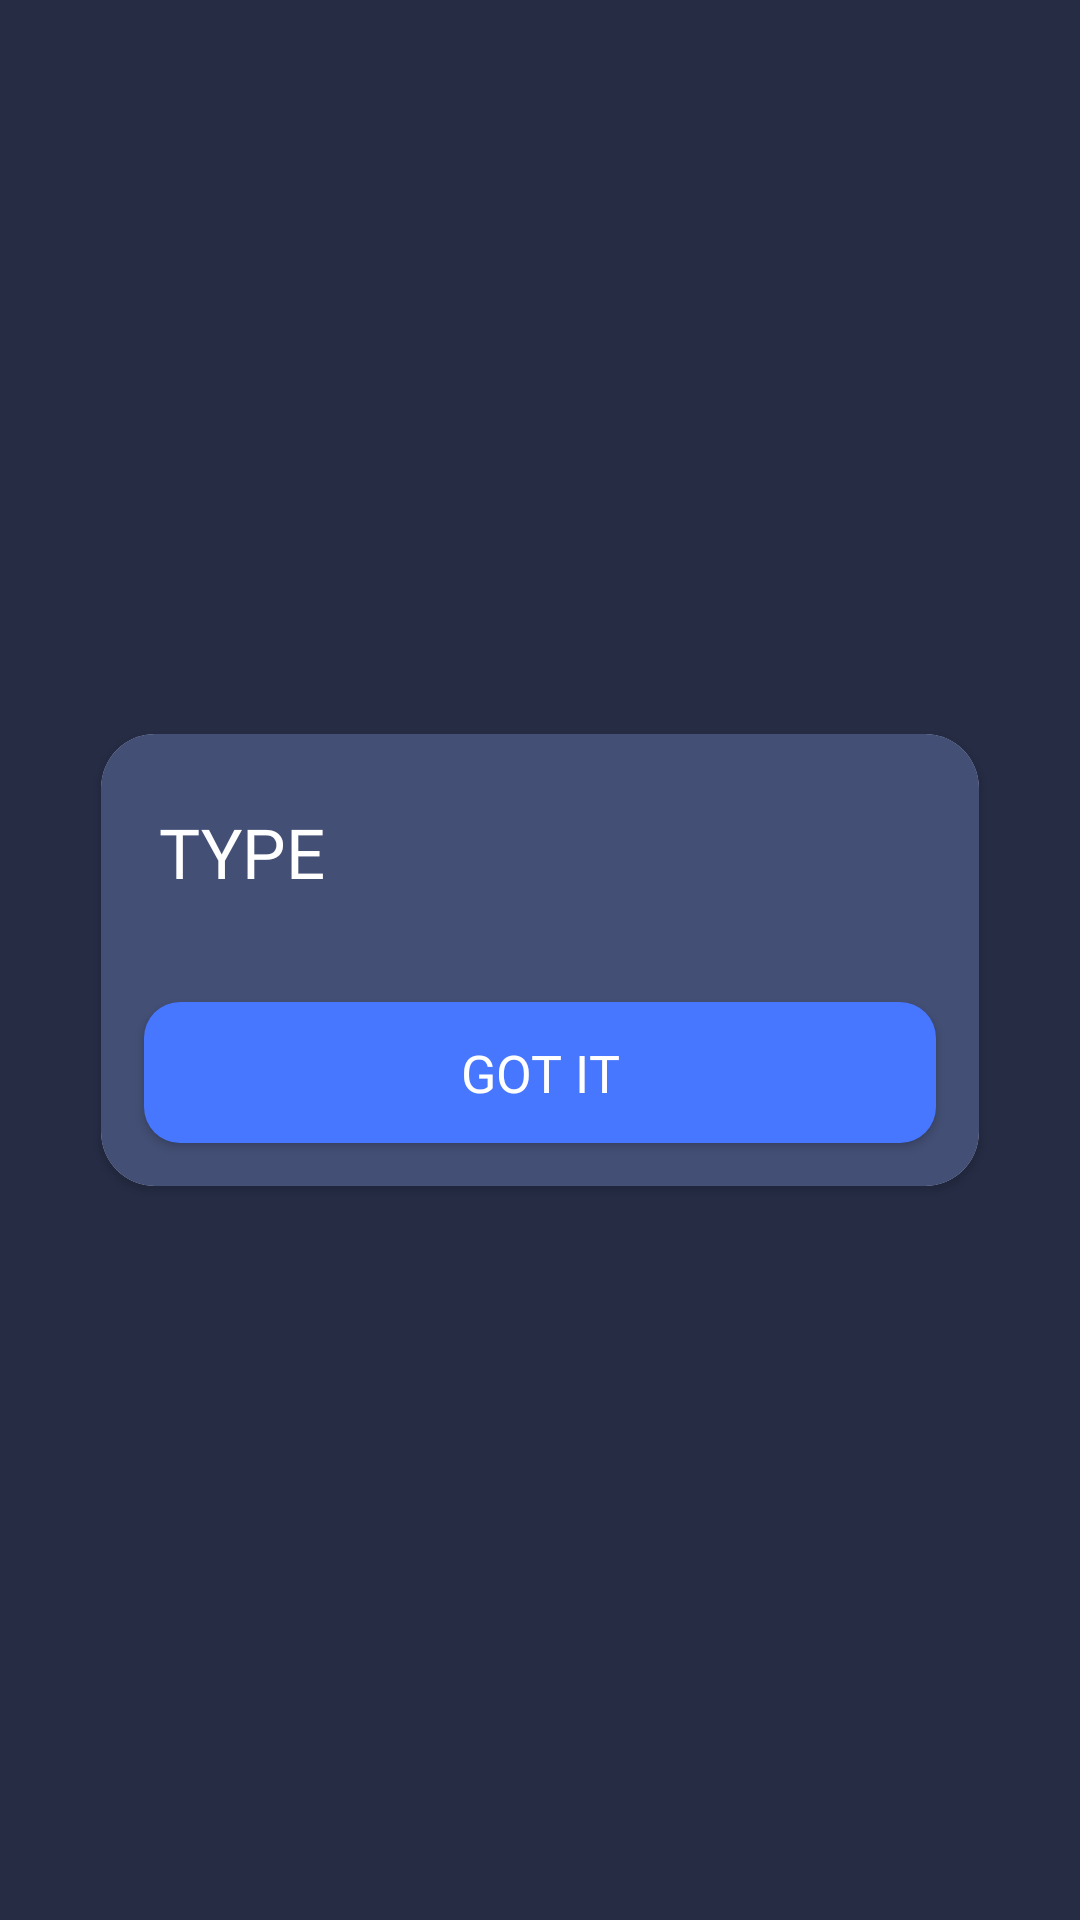

Produce the Android XML layout that renders to this screen, including the resource entries it uses.
<!-- AndroidManifest.xml: application theme Theme.BloodPressure -->
<!-- res/layout/dialog_stage_type_question.xml -->
<?xml version="1.0" encoding="utf-8"?>
<androidx.constraintlayout.widget.ConstraintLayout xmlns:android="http://schemas.android.com/apk/res/android"
    xmlns:app="http://schemas.android.com/apk/res-auto"
    android:layout_width="wrap_content"
    android:layout_height="wrap_content"
    xmlns:tools="http://schemas.android.com/tools"
    android:background="@color/transparent">

    <View
        android:id="@+id/v_bg"
        android:layout_width="match_parent"
        android:layout_height="match_parent"
        android:background="@color/transparent" />

    <androidx.cardview.widget.CardView
        android:layout_width="0dp"
        android:layout_height="wrap_content"
        android:layout_marginStart="@dimen/dp_35"
        android:layout_marginTop="@dimen/dp_100"
        android:layout_marginEnd="@dimen/dp_35"
        android:layout_marginBottom="@dimen/dp_100"
        android:background="@color/transparent"
        android:elevation="10dp"
        app:cardCornerRadius="18dp"
        app:layout_constrainedHeight="true"
        app:layout_constraintBottom_toBottomOf="parent"
        app:layout_constraintEnd_toEndOf="parent"
        app:layout_constraintStart_toStartOf="parent"
        app:layout_constraintTop_toTopOf="parent">

        <androidx.constraintlayout.widget.ConstraintLayout
            android:layout_width="match_parent"
            android:layout_height="match_parent"
            android:background="@color/home_record_bg">

            <androidx.appcompat.widget.AppCompatTextView
                android:id="@+id/tv_title"
                android:layout_width="0dp"
                android:layout_height="wrap_content"
                android:layout_marginStart="@dimen/dp_20"
                android:layout_marginTop="@dimen/dp_25"
                android:layout_marginEnd="@dimen/dp_20"
                android:fontFamily="@font/assistant_extra_bold"
                android:text="@string/type"
                android:textAllCaps="true"
                android:textColor="@color/white"
                android:textSize="@dimen/sp_24"
                app:layout_constraintEnd_toEndOf="parent"
                app:layout_constraintStart_toStartOf="parent"
                app:layout_constraintTop_toTopOf="parent" />

            <androidx.recyclerview.widget.RecyclerView
                tools:listitem="@layout/item_type"
                android:id="@+id/rv_type"
                android:layout_width="match_parent"
                android:layout_height="wrap_content"
                android:layout_marginStart="@dimen/dp_15"
                android:layout_marginEnd="@dimen/dp_10"
                android:layout_marginBottom="@dimen/dp_8"
                android:orientation="vertical"
                app:layoutManager="androidx.recyclerview.widget.LinearLayoutManager"
                app:layout_constrainedHeight="true"
                app:layout_constraintBottom_toTopOf="@+id/cl_add"
                app:layout_constraintTop_toBottomOf="@+id/tv_title" />

            <androidx.constraintlayout.widget.ConstraintLayout
                android:id="@+id/cl_add"
                android:layout_width="match_parent"
                android:layout_height="@dimen/dp_49"
                android:layout_margin="@dimen/dp_15"
                android:background="@drawable/buttons_ripple"
                android:elevation="2dp"
                app:layout_constraintBottom_toBottomOf="parent"
                app:layout_constraintEnd_toEndOf="parent"
                app:layout_constraintStart_toStartOf="parent">

                <androidx.appcompat.widget.AppCompatTextView
                    android:id="@+id/tv_get_it"
                    android:layout_width="wrap_content"
                    android:layout_height="wrap_content"
                    android:fontFamily="@font/assistant_extra_bold"
                    android:gravity="center"
                    android:text="@string/got_it"
                    android:textAllCaps="true"
                    android:textColor="@color/white"
                    android:textSize="@dimen/sp_18"
                    app:layout_constraintBottom_toBottomOf="parent"
                    app:layout_constraintEnd_toEndOf="parent"
                    app:layout_constraintStart_toStartOf="parent"
                    app:layout_constraintTop_toTopOf="parent" />
            </androidx.constraintlayout.widget.ConstraintLayout>
        </androidx.constraintlayout.widget.ConstraintLayout>
    </androidx.cardview.widget.CardView>
</androidx.constraintlayout.widget.ConstraintLayout>
<!-- res/layout/item_type.xml (included above) -->
<?xml version="1.0" encoding="utf-8"?>
<androidx.constraintlayout.widget.ConstraintLayout xmlns:android="http://schemas.android.com/apk/res/android"
    xmlns:app="http://schemas.android.com/apk/res-auto"
    android:id="@+id/cl_root"
    android:layout_width="match_parent"
    android:layout_height="wrap_content"
    android:layout_marginTop="@dimen/dp_20"
    android:background="@drawable/translucence_clickable_view">

    <Space
        android:id="@+id/s_start"
        android:layout_width="@dimen/dp_5"
        android:layout_height="match_parent"
        android:visibility="gone"
        app:layout_constraintStart_toStartOf="parent" />

    <Space
        android:id="@+id/s_end"
        android:layout_width="@dimen/dp_5"
        android:layout_height="match_parent"
        android:visibility="gone"
        app:layout_constraintEnd_toEndOf="parent" />

    <androidx.appcompat.widget.AppCompatImageView
        android:id="@+id/iv_round"
        android:layout_width="@dimen/dp_24"
        android:layout_height="@dimen/dp_24"
        android:layout_marginTop="@dimen/dp_5"
        android:src="@drawable/stage_round"
        app:layout_constraintStart_toEndOf="@+id/s_start"
        app:layout_constraintTop_toTopOf="parent" />

    <androidx.appcompat.widget.AppCompatTextView
        android:id="@+id/tv_type"
        android:layout_width="0dp"
        android:layout_height="wrap_content"
        android:layout_marginStart="@dimen/dp_14"
        android:fontFamily="@font/assistant_extra_bold"
        android:paddingTop="0dp"
        android:text="@string/hypotension"
        android:textColor="@color/white"
        android:textSize="@dimen/sp_18"
        app:layout_constraintBottom_toTopOf="@+id/tv_range"
        app:layout_constraintEnd_toStartOf="@+id/iv_chevron"
        app:layout_constraintStart_toEndOf="@+id/iv_round"
        app:layout_constraintTop_toTopOf="@+id/iv_round"
        app:layout_constraintVertical_chainStyle="packed" />

    <androidx.appcompat.widget.AppCompatTextView
        android:id="@+id/tv_range"
        android:layout_width="0dp"
        android:layout_height="wrap_content"
        android:layout_marginTop="@dimen/dp_4"
        android:fontFamily="@font/assistant_regular"
        android:text="@string/range_hypotension"
        android:textColor="@color/white"
        android:textSize="@dimen/sp_14"
        app:layout_constraintBottom_toBottomOf="@+id/iv_round"
        app:layout_constraintEnd_toEndOf="@+id/tv_type"
        app:layout_constraintStart_toStartOf="@+id/tv_type"
        app:layout_constraintTop_toBottomOf="@+id/tv_type" />

    <androidx.appcompat.widget.AppCompatImageView
        android:id="@+id/iv_chevron"
        android:layout_width="@dimen/dp_18"
        android:layout_height="@dimen/dp_18"
        android:src="@drawable/icon_general_chevron"
        android:visibility="visible"
        app:layout_constraintBottom_toBottomOf="parent"
        app:layout_constraintEnd_toStartOf="@+id/s_end"
        app:layout_constraintTop_toTopOf="parent" />
</androidx.constraintlayout.widget.ConstraintLayout>
<!-- resources referenced by this layout -->
<resources>
  <color name="home_record_bg">#434f75</color>
  <color name="transparent">#00000000</color>
  <color name="white">#FFFFFFFF</color>
  <dimen name="dp_10">9.6dp</dimen>
  <dimen name="dp_100">96dp</dimen>
  <dimen name="dp_14">13.44dp</dimen>
  <dimen name="dp_15">14.4dp</dimen>
  <dimen name="dp_18">17.28dp</dimen>
  <dimen name="dp_20">19.2dp</dimen>
  <dimen name="dp_24">23.04dp</dimen>
  <dimen name="dp_25">24dp</dimen>
  <dimen name="dp_35">33.6dp</dimen>
  <dimen name="dp_4">3.84dp</dimen>
  <dimen name="dp_49">47.04dp</dimen>
  <dimen name="dp_5">4.8dp</dimen>
  <dimen name="dp_8">7.68dp</dimen>
  <dimen name="sp_14">13.44sp</dimen>
  <dimen name="sp_18">17.28sp</dimen>
  <dimen name="sp_24">23.04sp</dimen>
  <!-- drawable buttons_ripple (drawable) -->
  <?xml version="1.0" encoding="utf-8"?>
  <ripple xmlns:android="http://schemas.android.com/apk/res/android" xmlns:app="http://schemas.android.com/apk/res-auto" xmlns:aapt="http://schemas.android.com/aapt" android:color="@color/gray_e4">
      <item>
          <shape>
              <solid android:color="@color/btn_bg"/>
              <corners android:radius="12dp"/>
          </shape>
      </item>
  </ripple>
  <!-- drawable icon_general_chevron: png bitmap (drawable-hdpi, 186 bytes) -->
  <!-- drawable translucence_clickable_view (drawable) -->
  <?xml version="1.0" encoding="utf-8"?>
  <ripple xmlns:android="http://schemas.android.com/apk/res/android" xmlns:app="http://schemas.android.com/apk/res-auto" xmlns:aapt="http://schemas.android.com/aapt" android:color="@color/gray_e4">
      <item android:id="@android:id/mask">
          <shape android:shape="rectangle">
              <solid android:color="@color/white"/>
              <corners android:radius="6dp"/>
          </shape>
      </item>
  </ripple>
  <string name="got_it">GOT IT</string>
  <string name="hypotension">Hypotension</string>
  <string name="range_hypotension">SYS &lt; 90 or DIA &lt; 60</string>
  <string name="type">Type</string>
  <style name="Theme.BloodPressure" parent="Theme.MaterialComponents.DayNight.NoActionBar">
          
          <item name="colorPrimary">@color/purple_500</item>
          <item name="colorPrimaryVariant">@color/purple_700</item>
          <item name="colorOnPrimary">@color/white</item>
          
          <item name="colorSecondary">@color/teal_200</item>
          <item name="colorSecondaryVariant">@color/teal_700</item>
          <item name="colorOnSecondary">@color/black</item>
          
          <item name="android:statusBarColor">@android:color/transparent</item>
          <item name="android:windowBackground">@color/page_bg</item>
          <item name="android:navigationBarColor">@color/page_bg</item>
          
      </style>
  <color name="gray_e4">#e4e4e4</color>
  <color name="btn_bg">#4776ff</color>
  <color name="purple_500">#FF6200EE</color>
  <color name="purple_700">#FF3700B3</color>
  <color name="teal_200">#FF03DAC5</color>
  <color name="teal_700">#FF018786</color>
  <color name="black">#FF000000</color>
  <color name="page_bg">#252c44</color>
</resources>
